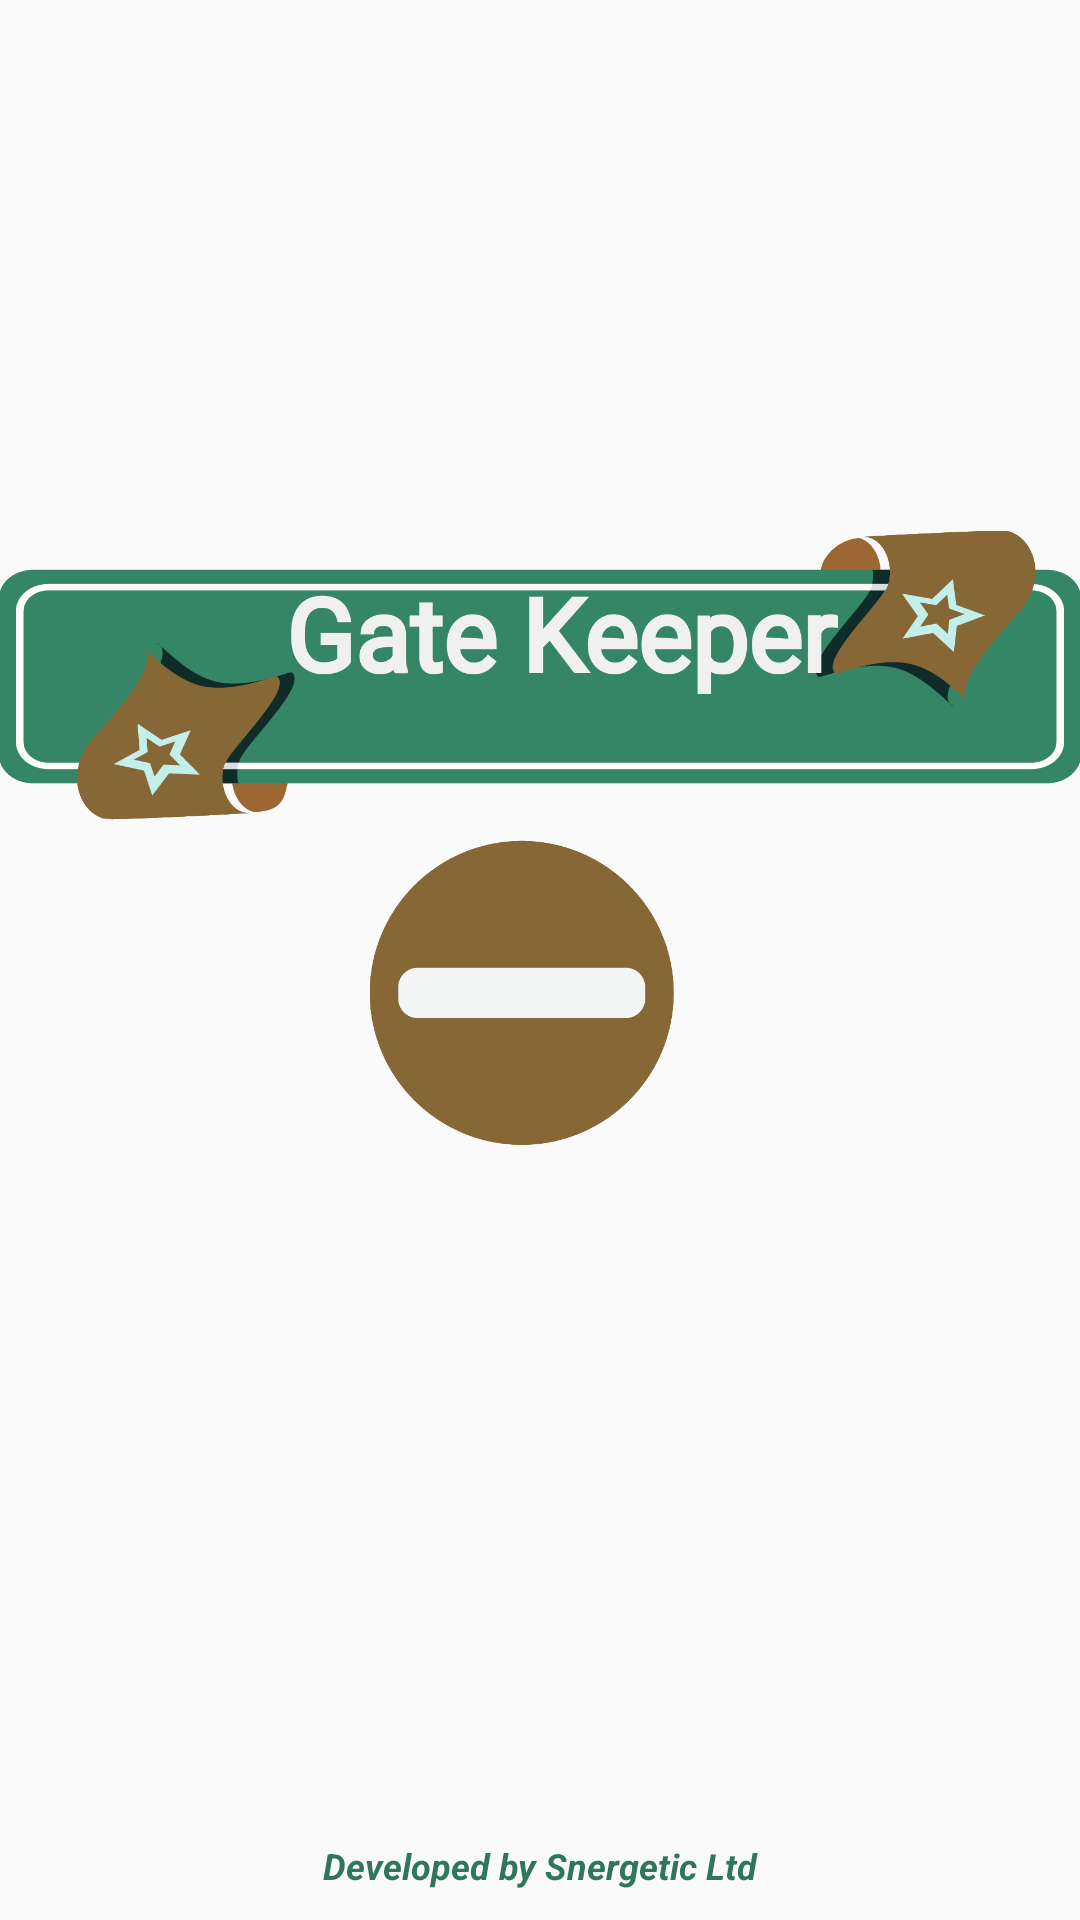

Here is an Android app screen rendered from its layout file. Give the layout XML and the strings, colors and styles it references.
<!-- AndroidManifest.xml: activity theme AppTheme.NoActionBar -->
<!-- res/layout/activity_splash.xml -->
<?xml version="1.0" encoding="utf-8"?>
<RelativeLayout xmlns:android="http://schemas.android.com/apk/res/android"
    xmlns:app="http://schemas.android.com/apk/res-auto"
    xmlns:tools="http://schemas.android.com/tools"
    android:id="@+id/activity_splash"
    android:layout_width="match_parent"
    android:layout_height="match_parent"
    android:paddingBottom="@dimen/activity_vertical_margin"
    android:paddingLeft="@dimen/activity_horizontal_margin"
    android:paddingRight="@dimen/activity_horizontal_margin"
    android:paddingTop="@dimen/activity_vertical_margin"
    tools:context="com.dismas.imaya.gatekeeper.SplashActivity">

    <TextView
        android:layout_width="match_parent"
        android:layout_height="wrap_content"
        android:layout_marginBottom="10dp"
        android:textSize="12dp"
        android:textColor="@color/colorAccent"
        android:gravity="center_horizontal"
        android:layout_alignParentBottom="true"
        android:text="@string/developed" />

    <ImageView
        android:layout_width="wrap_content"
        android:layout_height="wrap_content"
        app:srcCompat="@drawable/gatekeeper"
        android:id="@+id/imageView"
        android:layout_marginBottom="37dp"
        android:layout_alignParentStart="true" />


</RelativeLayout>
<!-- resources referenced by this layout -->
<resources>
  <color name="colorAccent">#2f765b</color>
  <!-- drawable gatekeeper: png bitmap (drawable, 125992 bytes) -->
  <string name="developed"><b><i>Developed by Snergetic Ltd</i></b></string>
  <style name="AppTheme.NoActionBar" parent="Theme.AppCompat.DayNight.NoActionBar">
          
          <item name="colorPrimary">@color/colorPrimary</item>
          <item name="colorPrimaryDark">@color/colorPrimaryDark</item>
          <item name="colorAccent">@color/colorAccent</item>
      </style>
  <color name="colorPrimary">#765B2F</color>
  <color name="colorPrimaryDark">#2f2412</color>
</resources>
